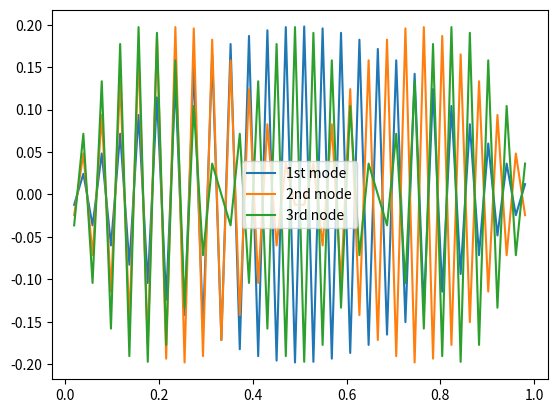

The script that saved this image:
import numpy as np
import matplotlib.pyplot as plt

n = 50
h = 1.0/(n+1)

L = -2*np.eye(n) + np.eye(n,k=1) + np.eye(n,k=-1)
L = L/(h*2)

vale, vecs =  np.linalg.eigh(L)
print("First 3 eigenvaluen;", vale[:3])

x = np.linspace(0, 1, n+2) [1:-1]

plt.plot(x, vecs[:,0], label="1st mode")
plt.plot(x, vecs[:,1], label="2nd mode") 
plt.plot(x, vecs[:,2], label="3rd node")
plt.legend(); plt.show()
